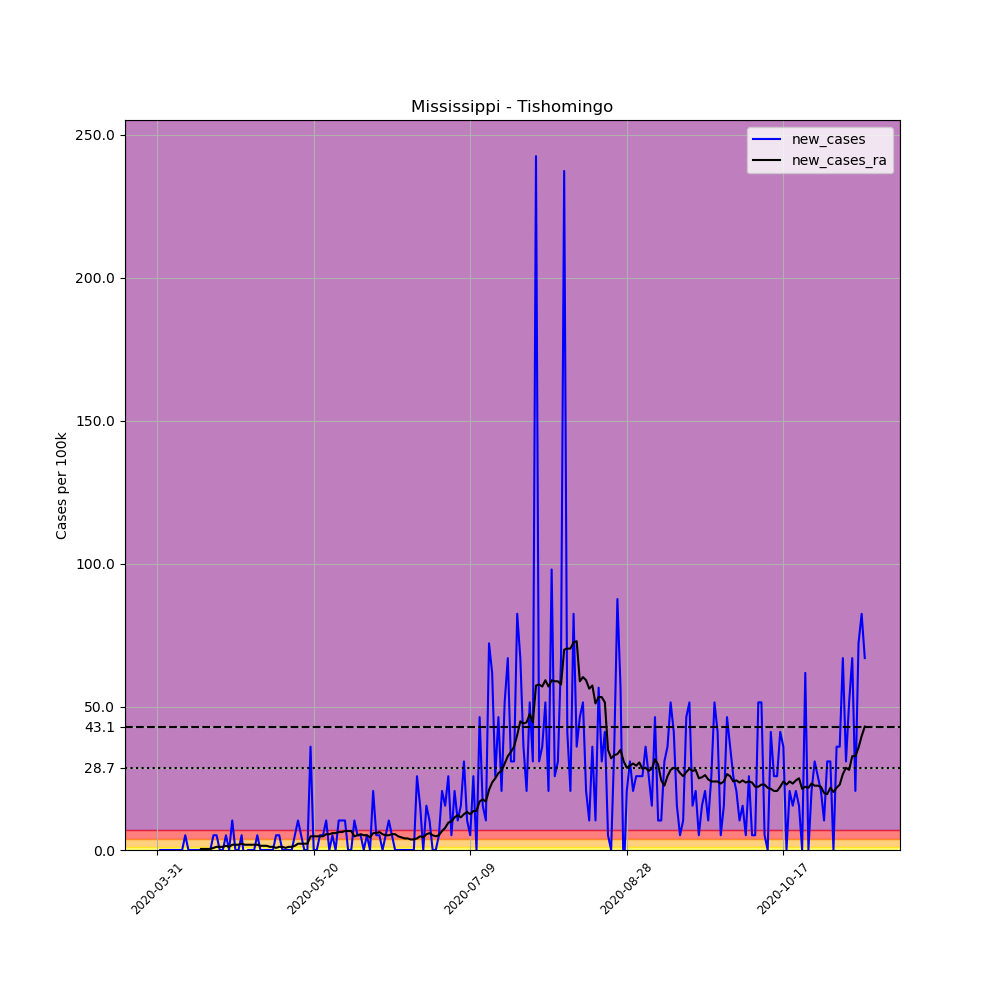

The table this chart was drawn from, first rows:
, date, county, state, fips, cases, deaths, COUNTY, STNAME, CTYNAME, POPESTIMATE2019, per_100k, new_cases, new_cases_ra
495350, 2020-03-31, Tishomingo, Mississippi, 28141, 1, 0, 141, Mississippi, Tishomingo, 19383, 5.159, , 
495351, 2020-04-01, Tishomingo, Mississippi, 28141, 1, 0, 141, Mississippi, Tishomingo, 19383, 5.159, 0.0, 
495352, 2020-04-02, Tishomingo, Mississippi, 28141, 1, 0, 141, Mississippi, Tishomingo, 19383, 5.159, 0.0, 
495353, 2020-04-03, Tishomingo, Mississippi, 28141, 1, 0, 141, Mississippi, Tishomingo, 19383, 5.159, 0.0, 
495354, 2020-04-04, Tishomingo, Mississippi, 28141, 1, 0, 141, Mississippi, Tishomingo, 19383, 5.159, 0.0, 
495355, 2020-04-05, Tishomingo, Mississippi, 28141, 1, 0, 141, Mississippi, Tishomingo, 19383, 5.159, 0.0, 
495356, 2020-04-06, Tishomingo, Mississippi, 28141, 1, 0, 141, Mississippi, Tishomingo, 19383, 5.159, 0.0, 
495357, 2020-04-07, Tishomingo, Mississippi, 28141, 1, 0, 141, Mississippi, Tishomingo, 19383, 5.159, 0.0, 
495358, 2020-04-08, Tishomingo, Mississippi, 28141, 1, 0, 141, Mississippi, Tishomingo, 19383, 5.159, 0.0, 
495359, 2020-04-09, Tishomingo, Mississippi, 28141, 2, 0, 141, Mississippi, Tishomingo, 19383, 10.32, 5.159, 
495360, 2020-04-10, Tishomingo, Mississippi, 28141, 2, 0, 141, Mississippi, Tishomingo, 19383, 10.32, 0.0, 
495361, 2020-04-11, Tishomingo, Mississippi, 28141, 2, 0, 141, Mississippi, Tishomingo, 19383, 10.32, 0.0, 
495362, 2020-04-12, Tishomingo, Mississippi, 28141, 2, 0, 141, Mississippi, Tishomingo, 19383, 10.32, 0.0, 
495363, 2020-04-13, Tishomingo, Mississippi, 28141, 2, 0, 141, Mississippi, Tishomingo, 19383, 10.32, 0.0, 
495364, 2020-04-14, Tishomingo, Mississippi, 28141, 2, 0, 141, Mississippi, Tishomingo, 19383, 10.32, 0.0, 0.3685
495365, 2020-04-15, Tishomingo, Mississippi, 28141, 2, 0, 141, Mississippi, Tishomingo, 19383, 10.32, 0.0, 0.3685
495366, 2020-04-16, Tishomingo, Mississippi, 28141, 2, 0, 141, Mississippi, Tishomingo, 19383, 10.32, 0.0, 0.3685
495367, 2020-04-17, Tishomingo, Mississippi, 28141, 2, 0, 141, Mississippi, Tishomingo, 19383, 10.32, 0.0, 0.3685
495368, 2020-04-18, Tishomingo, Mississippi, 28141, 3, 0, 141, Mississippi, Tishomingo, 19383, 15.48, 5.159, 0.737
495369, 2020-04-19, Tishomingo, Mississippi, 28141, 4, 0, 141, Mississippi, Tishomingo, 19383, 20.64, 5.159, 1.106
495370, 2020-04-20, Tishomingo, Mississippi, 28141, 4, 0, 141, Mississippi, Tishomingo, 19383, 20.64, 0.0, 1.106
495371, 2020-04-21, Tishomingo, Mississippi, 28141, 4, 0, 141, Mississippi, Tishomingo, 19383, 20.64, 0.0, 1.106
495372, 2020-04-22, Tishomingo, Mississippi, 28141, 5, 0, 141, Mississippi, Tishomingo, 19383, 25.8, 5.159, 1.474
495373, 2020-04-23, Tishomingo, Mississippi, 28141, 5, 0, 141, Mississippi, Tishomingo, 19383, 25.8, 0.0, 1.106
495374, 2020-04-24, Tishomingo, Mississippi, 28141, 7, 0, 141, Mississippi, Tishomingo, 19383, 36.11, 10.32, 1.843
495375, 2020-04-25, Tishomingo, Mississippi, 28141, 7, 0, 141, Mississippi, Tishomingo, 19383, 36.11, 0.0, 1.843
495376, 2020-04-26, Tishomingo, Mississippi, 28141, 7, 0, 141, Mississippi, Tishomingo, 19383, 36.11, 0.0, 1.843
495377, 2020-04-27, Tishomingo, Mississippi, 28141, 8, 0, 141, Mississippi, Tishomingo, 19383, 41.27, 5.159, 2.211
495378, 2020-04-28, Tishomingo, Mississippi, 28141, 7, 0, 141, Mississippi, Tishomingo, 19383, 36.11, -5.159, 1.843
495379, 2020-04-29, Tishomingo, Mississippi, 28141, 7, 0, 141, Mississippi, Tishomingo, 19383, 36.11, 0.0, 1.843
495380, 2020-04-30, Tishomingo, Mississippi, 28141, 7, 0, 141, Mississippi, Tishomingo, 19383, 36.11, 0.0, 1.843
495381, 2020-05-01, Tishomingo, Mississippi, 28141, 7, 0, 141, Mississippi, Tishomingo, 19383, 36.11, 0.0, 1.843
495382, 2020-05-02, Tishomingo, Mississippi, 28141, 8, 0, 141, Mississippi, Tishomingo, 19383, 41.27, 5.159, 1.843
495383, 2020-05-03, Tishomingo, Mississippi, 28141, 8, 0, 141, Mississippi, Tishomingo, 19383, 41.27, 0.0, 1.474
495384, 2020-05-04, Tishomingo, Mississippi, 28141, 8, 0, 141, Mississippi, Tishomingo, 19383, 41.27, 0.0, 1.474
495385, 2020-05-05, Tishomingo, Mississippi, 28141, 8, 0, 141, Mississippi, Tishomingo, 19383, 41.27, 0.0, 1.474
495386, 2020-05-06, Tishomingo, Mississippi, 28141, 8, 0, 141, Mississippi, Tishomingo, 19383, 41.27, 0.0, 1.106
495387, 2020-05-07, Tishomingo, Mississippi, 28141, 8, 0, 141, Mississippi, Tishomingo, 19383, 41.27, 0.0, 1.106
495388, 2020-05-08, Tishomingo, Mississippi, 28141, 9, 0, 141, Mississippi, Tishomingo, 19383, 46.43, 5.159, 0.737
495389, 2020-05-09, Tishomingo, Mississippi, 28141, 10, 0, 141, Mississippi, Tishomingo, 19383, 51.59, 5.159, 1.106
495390, 2020-05-10, Tishomingo, Mississippi, 28141, 10, 0, 141, Mississippi, Tishomingo, 19383, 51.59, 0.0, 1.106
495391, 2020-05-11, Tishomingo, Mississippi, 28141, 10, 0, 141, Mississippi, Tishomingo, 19383, 51.59, 0.0, 0.737
495392, 2020-05-12, Tishomingo, Mississippi, 28141, 10, 0, 141, Mississippi, Tishomingo, 19383, 51.59, 0.0, 1.106
495393, 2020-05-13, Tishomingo, Mississippi, 28141, 10, 0, 141, Mississippi, Tishomingo, 19383, 51.59, 0.0, 1.106
495394, 2020-05-14, Tishomingo, Mississippi, 28141, 11, 0, 141, Mississippi, Tishomingo, 19383, 56.75, 5.159, 1.474
495395, 2020-05-15, Tishomingo, Mississippi, 28141, 13, 0, 141, Mississippi, Tishomingo, 19383, 67.07, 10.32, 2.211
495396, 2020-05-16, Tishomingo, Mississippi, 28141, 14, 0, 141, Mississippi, Tishomingo, 19383, 72.23, 5.159, 2.211
495397, 2020-05-17, Tishomingo, Mississippi, 28141, 14, 0, 141, Mississippi, Tishomingo, 19383, 72.23, 0.0, 2.211
495398, 2020-05-18, Tishomingo, Mississippi, 28141, 14, 0, 141, Mississippi, Tishomingo, 19383, 72.23, 0.0, 2.211
495399, 2020-05-19, Tishomingo, Mississippi, 28141, 21, 0, 141, Mississippi, Tishomingo, 19383, 108.3, 36.11, 4.791
495400, 2020-05-20, Tishomingo, Mississippi, 28141, 21, 0, 141, Mississippi, Tishomingo, 19383, 108.3, 0.0, 4.791
495401, 2020-05-21, Tishomingo, Mississippi, 28141, 21, 0, 141, Mississippi, Tishomingo, 19383, 108.3, 0.0, 4.791
495402, 2020-05-22, Tishomingo, Mississippi, 28141, 22, 0, 141, Mississippi, Tishomingo, 19383, 113.5, 5.159, 4.791
495403, 2020-05-23, Tishomingo, Mississippi, 28141, 23, 0, 141, Mississippi, Tishomingo, 19383, 118.7, 5.159, 4.791
495404, 2020-05-24, Tishomingo, Mississippi, 28141, 25, 0, 141, Mississippi, Tishomingo, 19383, 129, 10.32, 5.528
495405, 2020-05-25, Tishomingo, Mississippi, 28141, 25, 0, 141, Mississippi, Tishomingo, 19383, 129, 0.0, 5.528
495406, 2020-05-26, Tishomingo, Mississippi, 28141, 26, 0, 141, Mississippi, Tishomingo, 19383, 134.1, 5.159, 5.896
495407, 2020-05-27, Tishomingo, Mississippi, 28141, 26, 0, 141, Mississippi, Tishomingo, 19383, 134.1, 0.0, 5.896
495408, 2020-05-28, Tishomingo, Mississippi, 28141, 28, 0, 141, Mississippi, Tishomingo, 19383, 144.5, 10.32, 6.265
495409, 2020-05-29, Tishomingo, Mississippi, 28141, 30, 0, 141, Mississippi, Tishomingo, 19383, 154.8, 10.32, 6.265
... 167 more rows
